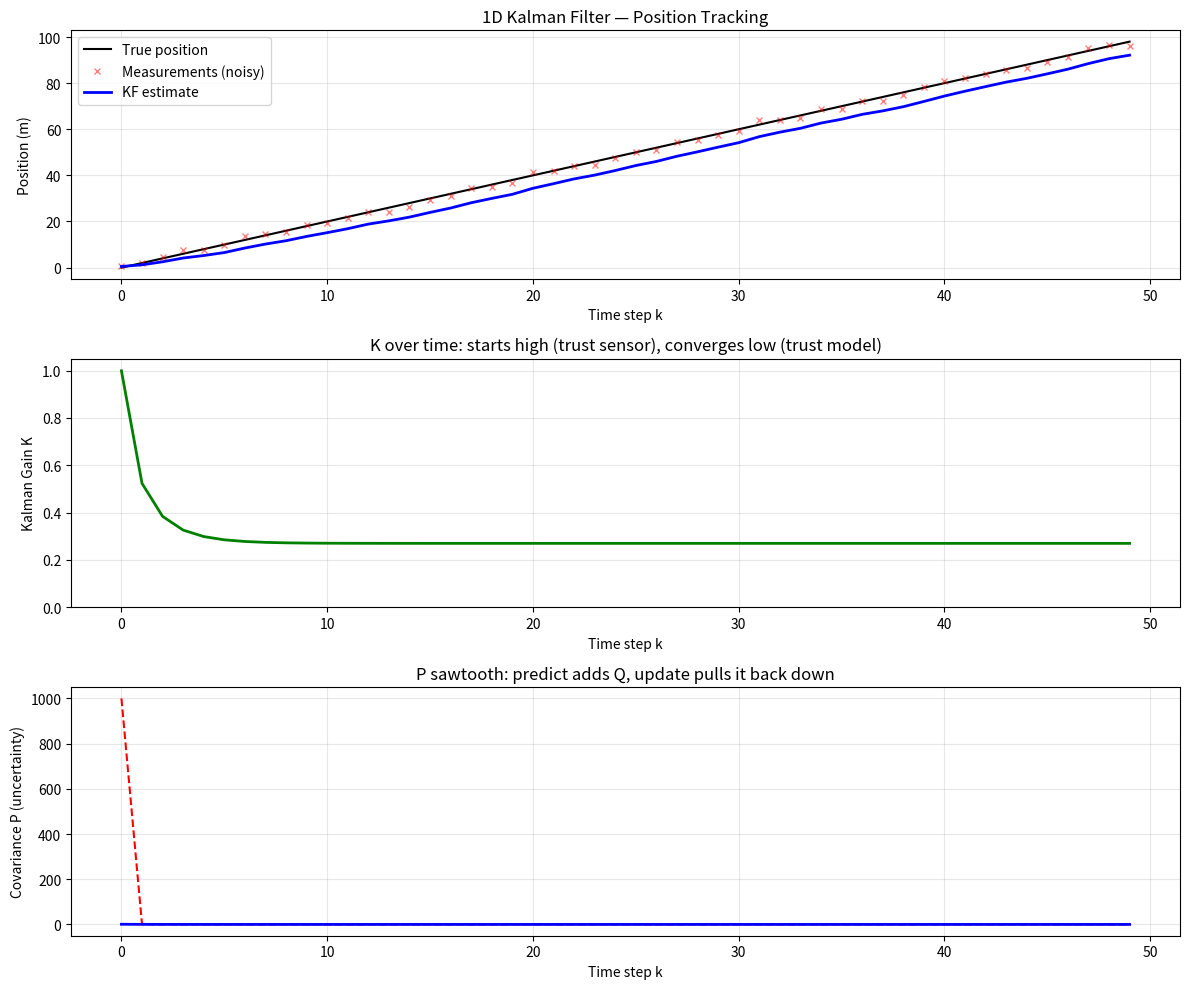

Python code for this plot: (Note: this script raises an exception after producing the figure.)
"""
一维卡尔曼滤波仿真 — 跟踪一个匀速运动物体的位置
====================================================
用最简单的标量 KF（所有矩阵退化成单个数字），


运行方式：在终端输入  python kf_1d_sim.py
"""

import os
import numpy as np                    # 相当于 C 的 #include <math.h>，提供数组和数学运算
import matplotlib.pyplot as plt       # 相当于画图库，用来出图

# ============================================================
# 1. 仿真参数设定（相当于 C 的 #define 或 const）
# ============================================================
DT = 1.0              # 时间步长 Δt（秒）
TOTAL_STEPS = 50      # 总步数（相当于 for 循环跑 50 次）

TRUE_VELOCITY = 2.0   # 真实速度（物体以恒定速度运动）
TRUE_INIT_POS = 0.0   # 真实初始位置

Q = 0.1              # 过程噪声方差（模型的不确定性，我们设定的）
R = 1               # 观测噪声方差（传感器噪声，看传感器说明书）

# ============================================================
# 2. 分配数组（相当于 C 的 malloc）
# ============================================================
# 在 Python 里 np.zeros(N) 创建一个长度为 N 的全零数组，类似:
#   double *arr = (double*)calloc(N, sizeof(double));

true_pos  = np.zeros(TOTAL_STEPS)   # 真实位置（上帝视角，算法不可见）
measured  = np.zeros(TOTAL_STEPS)   # 传感器读数（带噪声的观测）
x_prior   = np.zeros(TOTAL_STEPS)   # 先验估计 x̂⁻（纯靠模型猜）
x_post    = np.zeros(TOTAL_STEPS)   # 后验估计 x̂（融合观测之后）
P_prior   = np.zeros(TOTAL_STEPS)   # 先验协方差 P⁻（猜完之后的不确定度）
P_post    = np.zeros(TOTAL_STEPS)   # 后验协方差 P（修正之后的不确定度）
K_values  = np.zeros(TOTAL_STEPS)   # 卡尔曼增益 K（每步算出来的权重）

# ============================================================
# 3. 生成"真实轨迹"和"传感器读数"（模拟物理世界）
# ============================================================
# 这相当于你在 RoboMaster 里跑了一遍真实的机器人，然后拿传感器记录数据

np.random.seed(42)  # 固定随机种子，每次运行结果一样（调试用）

for k in range(TOTAL_STEPS):        # for (k = 0; k < TOTAL_STEPS; k++)
    # 真实位置 = 初始位置 + 速度 × 时间
    true_pos[k] = TRUE_INIT_POS + TRUE_VELOCITY * (k * DT)

    # 传感器读数 = 真实位置 + 噪声（模拟传感器不准）
    # np.random.randn() 返回一个服从 N(0,1) 的随机数
    # sqrt(R) × N(0,1) = N(0, R)
    noise = np.sqrt(R) * np.random.randn()
    measured[k] = true_pos[k] + noise

# 打印前几行数据看看
print("k    true_pos    measured      noise")
print("-" * 45)
for k in range(5):
    print(f"{k}    {true_pos[k]:8.3f}    {measured[k]:8.3f}    {measured[k]-true_pos[k]:8.3f}")

# ============================================================
# 4. 卡尔曼滤波主循环
# ============================================================
# 这就是 KF 的灵魂——五个公式在循环里跑

# 初始条件：我们不知道物体在哪，所以先随便猜一个，给很大的 P
# 相当于 C:  double x_post_prev = 0.0, P_post_prev = 1000.0;

x_post_prev = 0.0       # 初始估计：猜在 0 位置
P_post_prev = 1000.0    # 初始不确定度：非常大（≈ 完全不知道在哪）

# 一维情况下 F = 1（位置不变，因为我们模型假设匀速但没把速度放进状态）
# H = 1（传感器直接测位置，无转换）
F = 1.0  # 状态转移系数
H = 1.0  # 观测系数

print("\n" + "=" * 70)
print("KF Main Loop")



for k in range(TOTAL_STEPS):
    # ---------- 预测步（闭眼，按模型猜）----------
    # 公式①: x̂⁻ = F · x̂_{k-1}    （一维，没有控制输入 u）
    x_prior_val = F * x_post_prev

    # 公式②: P⁻ = F² · P_{k-1} + Q
    P_prior_val = F * P_post_prev * F + Q

    # ---------- 更新步（睁眼，拿传感器数据修正）----------
    # 公式③: K = P⁻ / (P⁻ + R)    （一维，H=1）
    K_val = P_prior_val / (P_prior_val + R)

    # 公式④: x̂ = x̂⁻ + K(z - x̂⁻)   （后验 = 先验 + K×残差）
    x_post_val = x_prior_val + K_val * (measured[k] - x_prior_val)

    # 公式⑤: P = (1 - K) · P⁻      （不确定度缩小）
    P_post_val = (1.0 - K_val) * P_prior_val

    # ---------- 存到数组里（方便后面画图）----------
    x_prior[k]  = x_prior_val
    x_post[k]   = x_post_val
    P_prior[k]  = P_prior_val
    P_post[k]   = P_post_val
    K_values[k] = K_val

    # ---------- 打印每步的关键数据 ----------
    # x_prior = x^-, x_post = x^, P_prior = P^-, P_post = P
    print(f"k={k:2d} | "
          f"prior={x_prior_val:7.3f} | "
          f"z={measured[k]:7.3f} | "
          f"post={x_post_val:7.3f} | "
          f"P-={P_prior_val:8.3f} | "
          f"K={K_val:.4f} | "
          f"P={P_post_val:8.3f}")

    # ---------- 准备下一轮 ----------
    x_post_prev = x_post_val
    P_post_prev = P_post_val

# ============================================================
# 5. 画图 — 三张图一目了然
# ============================================================

fig, axes = plt.subplots(3, 1, figsize=(12, 10))

# ---- 图1: 位置跟踪 ----
ax1 = axes[0]
ax1.plot(true_pos, 'k-',  linewidth=1.5, label='True position')
ax1.plot(measured,  'rx', markersize=5, alpha=0.5, label='Measurements (noisy)')
ax1.plot(x_post,   'b-', linewidth=2.0, label='KF estimate')
ax1.set_ylabel('Position (m)')
ax1.set_xlabel('Time step k')
ax1.set_title('1D Kalman Filter — Position Tracking')
ax1.legend(loc='upper left')
ax1.grid(True, alpha=0.3)

# ---- 图2: 卡尔曼增益 K 的变化 ----
ax2 = axes[1]
ax2.plot(K_values, 'g-', linewidth=2.0)
ax2.set_ylabel('Kalman Gain K')
ax2.set_xlabel('Time step k')
ax2.set_title('K over time: starts high (trust sensor), converges low (trust model)')
ax2.grid(True, alpha=0.3)
ax2.set_ylim(0, 1.05)

# ---- 图3: 协方差 P 的变化（预测 vs 更新） ----
ax3 = axes[2]
ax3.plot(P_prior, 'r--', linewidth=1.5, label='Prior P- (after predict, rises)')
ax3.plot(P_post,  'b-',  linewidth=2.0, label='Posterior P (after update, drops)')
ax3.set_ylabel('Covariance P (uncertainty)')
ax3.set_xlabel('Time step k')
ax3.set_title('P sawtooth: predict adds Q, update pulls it back down')
#ax3.legend(loc='upper right')
ax3.grid(True, alpha=0.3)

plt.tight_layout()

# 保存图片到脚本所在目录
script_dir = os.path.dirname(os.path.abspath(__file__))
output_path = os.path.join(script_dir, 'kf_1d_result.png')
plt.savefig(output_path, dpi=150)
print(f"\nImage saved to: {output_path}")
plt.show()
